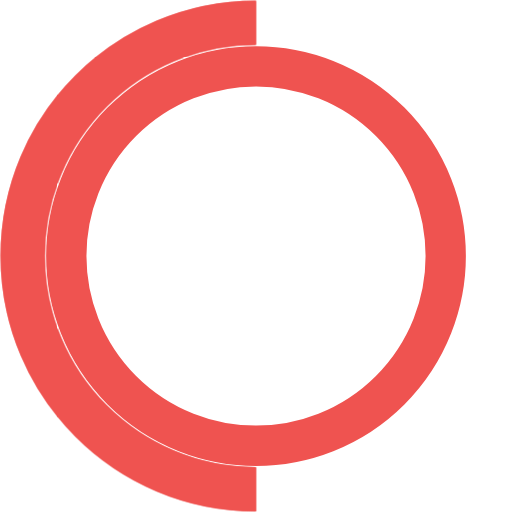
t = 0.00 s
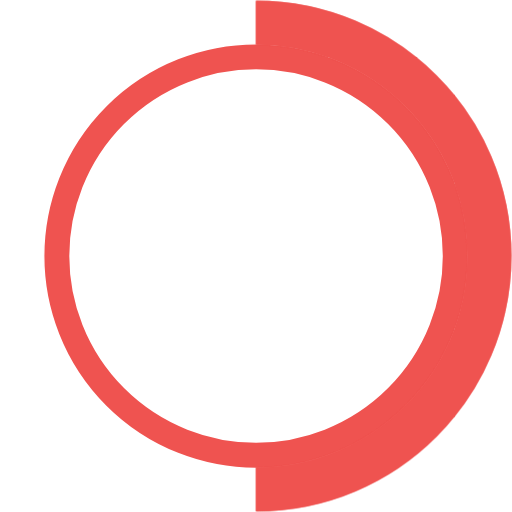
t = 1.35 s
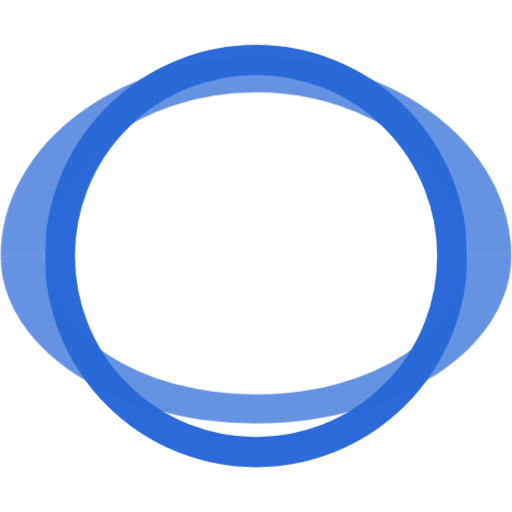
t = 2.65 s
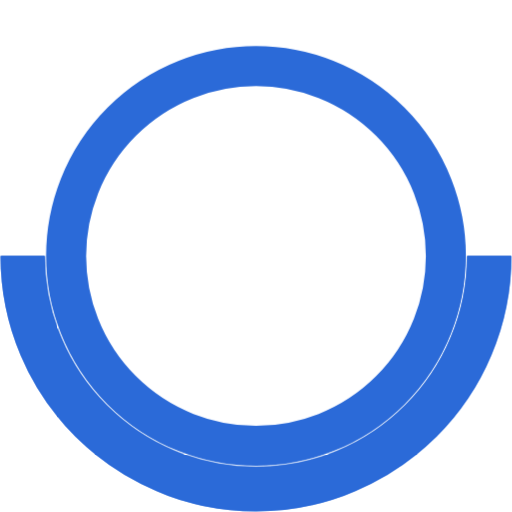
t = 4.00 s
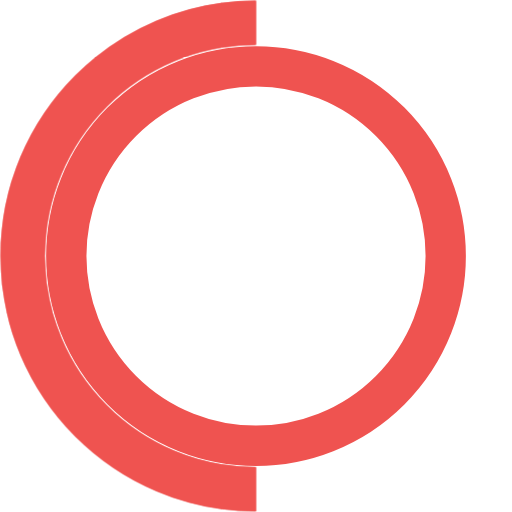
t = 5.40 s
t = 5.72 s: frame unchanged from t = 5.40 s, image omitted

The animated SVG that drew these frames (rendered in a browser with its animation timeline set to each time). Animation: 9 CSS @keyframes rules; one cycle of 8.00 s, repeats indefinitely.

<?xml version="1.0" encoding="utf-8"?>
<!-- Generator: Adobe Illustrator 23.0.4, SVG Export Plug-In . SVG Version: 6.00 Build 0)  -->
<svg version="1.1" id="Layer_1" xmlns="http://www.w3.org/2000/svg" xmlns:xlink="http://www.w3.org/1999/xlink" x="0px" y="0px"
	 viewBox="0 0 1080 1080" style="enable-background:new 0 0 1080 1080;" xml:space="preserve">
<style type="text/css">
	.st0{fill:none;stroke:#EF5350;stroke-width:92;stroke-miterlimit:10;}
	.st1{fill:none;stroke:#EF5350;stroke-width:93;stroke-miterlimit:10;stroke-dasharray:1550;}


<!-- #all{
	animation: mymove infinite;
  	animation-duration: 3s;
    
    
}

@keyframes mymove {
  from {top: 0px;}
  to {top: 200px;}
} -->


#circle-1{
	animation: circle-1-anim 8s infinite;
	animation-timing-function: cubic-bezier(0.61, 0.04, 0.43, 1);
	
    <!-- stroke-dasharray: 1550 -->
    ;
    transform-origin: 540px 540px;
    stroke-width:85;
    animation-duration: 6s;
    
    
}

@keyframes circle-1-anim{
	0%{
	    transform: scale(1);
		stroke-width:85;
		stroke:#ef5350;
	    
	}
	17.5%,22.5%{
	transform: scale(1.05);
	stroke-width:50;
	stroke:#ef5350;
	}
	25%,72%{
	stroke:#2B6AD8;
	;
	}
	73%,100%{
	transform: scale(1);
	stroke-width:85;
	stroke:#ef5350;
	}
	
}



#circle-2{
	animation: circle-2-anim 8s infinite;
	animation-timing-function: cubic-bezier(0.61, 0.04, 0.43, 1);
    stroke-dasharray: 1550;
   
    transform-origin: 540px 540px;
     animation-duration: 6s;

    
    
}

@keyframes circle-2-anim{
	0%{
	    
	    transform: rotateY(0deg);
	}
	7.5%,22.5%{
	transform: rotateY(180deg);
	opacity:1;
	
	}
	23%,100%{
	opacity:0;
	
	}
	
	
}

#circle-2-1{
	animation: circle-2-1-anim 8s infinite;
	animation-timing-function: cubic-bezier(0.61, 0.04, 0.43, 1);
    stroke-dasharray: 1550;
    transform-origin: 540px 540px;
    animation-duration: 6s;
    
    
}

@keyframes circle-2-1-anim{
	0%{
	    
	    transform: rotateY(0deg);
	}
	15%,22.5%{
	transform: rotateY(180deg);
	opacity:1;
	
	}
	23%,100%{
	opacity:0;
	
	}
	
}



#circle-3{
	animation: circle-3-anim 8s infinite;
	animation-timing-function: cubic-bezier(0.61, 0.04, 0.43, 1);
    stroke-dasharray: 1550;
    transform-origin: 540px 540px;
    animation-duration: 6s;

    
    
}

@keyframes circle-3-anim{
	0%{
	    
	      transform: rotateZ(0deg);
	    opacity:0;
	}
	7.5%,22.5%{
	  transform: rotateZ(0deg);
	opacity:0;
	
	}
	22.75%{
	opacity:1;
	stroke:#ef5350;
	  transform: rotateZ(0deg);
	
	}
	25%{
	stroke:#2B6AD8;
	  transform: rotateZ(0deg);
	}
	32.5%,40%{
	opacity:1;
	stroke:#2B6AD8;
	transform: rotateZ(-90deg);
	}
	40.75%,100%{
	opacity:0;
	}
	
	
}

#circle-3-1{
	animation: circle-3-1-anim 8s ease infinite;
	animation-timing-function: cubic-bezier(0.61, 0.04, 0.43, 1);
    stroke-dasharray: 1550;
    transform-origin: 540px 540px;
    animation-duration: 6s;
    
    
}

@keyframes circle-3-1-anim{
	0%{
	    
	    transform: rotateZ(0deg);
	    opacity:0;
	}
	15%,22.5%{
	  transform: rotateZ(0deg);
	opacity:0;
	
	}
	22.75%{
	opacity:1;
	stroke:#ef5350;
	  transform: rotateZ(0deg);
	
	}
	25%{
	  transform: rotateZ(0deg);
	stroke:#2B6AD8;
	}
	32.5%,40%{
	opacity:1;
	stroke:#2B6AD8;
	transform: rotateZ(-90deg);
	}
	40.75%,100%{
	opacity:0;
	}
	
}




#circle-4{
	animation: circle-4-anim 8s infinite;
	animation-timing-function: cubic-bezier(0.61, 0.04, 0.43, 1);
    stroke-dasharray: 1550;
    transform-origin: 540px 540px;
    stroke:#2B6AD8;
    opacity:0;
    animation-duration: 6s;

    
    
}

@keyframes circle-4-anim{
	0%,35%{
	    
	    transform: rotateX(0deg);
	    opacity:0;
	}
	50%,70%{
	  transform: rotateX(180deg);
		opacity:1;
	
	}
	71%,100%{
	opacity:0;
	}

	
	
}

#circle-4-1{
	animation: circle-4-1-anim 8s infinite;
	animation-timing-function: cubic-bezier(0.61, 0.04, 0.43, 1);
    stroke-dasharray: 1550;
    transform-origin: 540px 540px;
    stroke:#2B6AD8;
    opacity:0;
    animation-duration: 6s;

    
    
}

@keyframes circle-4-1-anim{
	0%,35%{
	    
	    transform: rotateX(0deg);
	    opacity:0;
	}
	50%{
	opacity:1;
	}
	60%,70%{
	  transform: rotateX(180deg);
		opacity:1;
	
	}
	71%,100%{
	opacity:0;
	}
	
	
}



#circle-5{
	animation: circle-5-anim 8s infinite;
	animation-timing-function: cubic-bezier(0.61, 0.04, 0.43, 1);
    stroke-dasharray: 1550;
    transform-origin: 540px 540px;
    stroke:#2B6AD8;
    animation-duration: 6s;

    
    
}

@keyframes circle-5-anim{
	0%,71%{
	    
	     transform: rotateZ(0deg);
	    opacity:0;
	    stroke:#2B6AD8;
	}
	72%{
	opacity:1;
	stroke:#2B6AD8;
	}
	73%{
	opacity:1;
	stroke:#ef5350;
	}
	80%,100%{
	  transform: rotateZ(90deg);
	opacity:1;
	stroke:#ef5350;
	
	}
	
}

#circle-5-1{
	animation: circle-5-1-anim 8s ease infinite;
	animation-timing-function: cubic-bezier(0.61, 0.04, 0.43, 1);
    stroke-dasharray: 1550;
    transform-origin: 540px 540px;
    animation-duration: 6s;
    
    
}

@keyframes circle-5-1-anim{
	0%,71%{
	    
	     transform: rotateZ(0deg);
	    opacity:0;
	}
	72%{
	opacity:1;
	stroke:#2B6AD8;
	}
	73%{
	opacity:1;
	stroke:#ef5350;
	}
	80%,100%{
	  transform: rotateZ(90deg);
	opacity:1;
	stroke:#ef5350;
	
	}
	
}

	
</style>
<!-- <g id="all"> -->
<circle id="circle-1" class="st0" cx="540" cy="540" r="400.18"/>

<path id="circle-2" class="st1" d="M540,1032c-271.72,0-492-220.28-492-492S268.28,48,540,48"/>
<path id="circle-2-1" class="st1" d="M540,1032c-271.72,0-492-220.28-492-492S268.28,48,540,48"/>

<path id="circle-3" class="st1" d="M539.75,48c271.72,0,492,220.28,492,492s-220.28,492-492,492"/>
<path id="circle-3-1" class="st1" d="M539.75,48c271.72,0,492,220.28,492,492s-220.28,492-492,492"/>

<path id="circle-4" class="st1" d="M48,540.39c0-271.72,220.28-492,492-492c271.72,0,492,220.28,492,492"/>
<path id="circle-4-1" class="st1" d="M48,540.39c0-271.72,220.28-492,492-492c271.72,0,492,220.28,492,492"/>

<path id="circle-5" class="st1" d="M1032,540.04c0,271.72-220.28,492-492,492c-271.72,0-492-220.28-492-492"/>
<path id="circle-5-1" class="st1" d="M1032,540.04c0,271.72-220.28,492-492,492c-271.72,0-492-220.28-492-492"/>

<!-- </g> -->
</svg>
